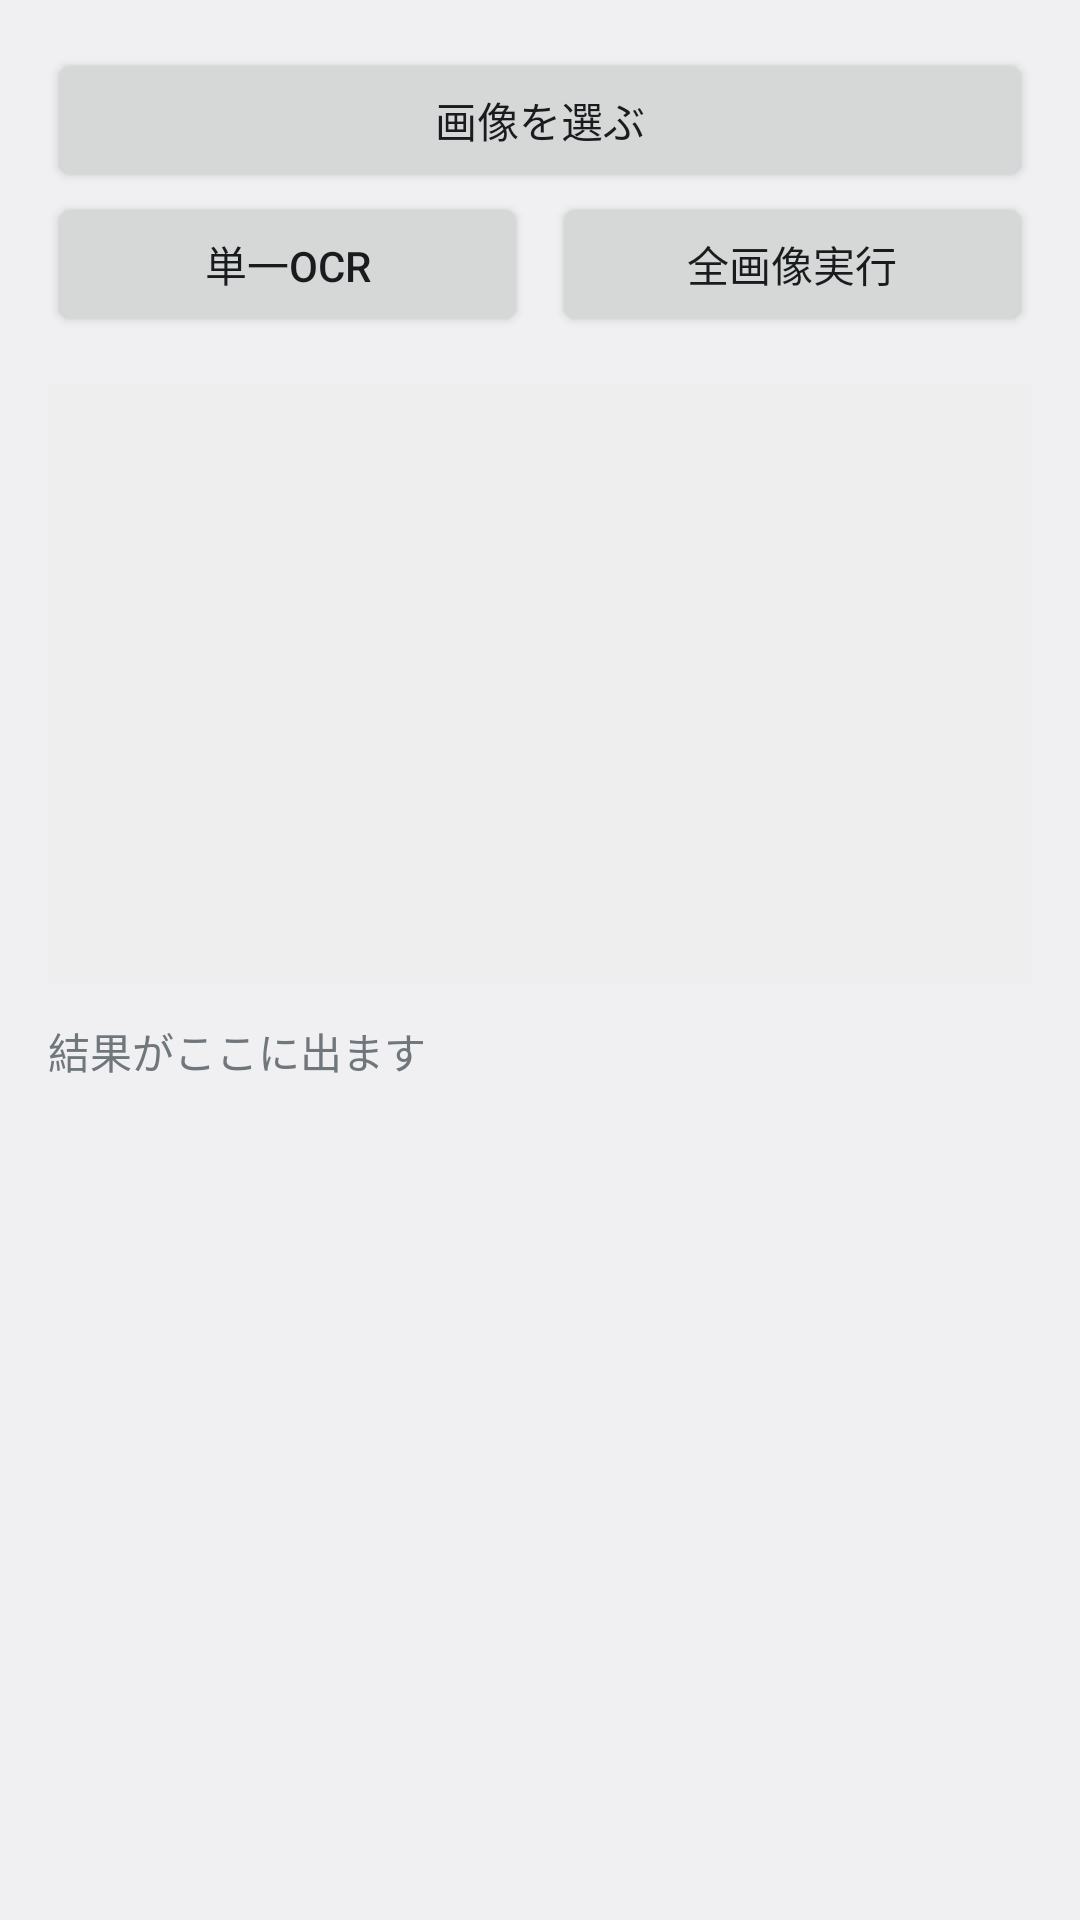

Write the Android layout XML for this screen, with the resource values it uses.
<!-- AndroidManifest.xml: application theme android:Theme.DeviceDefault.Light -->
<!-- res/layout/activity_main.xml -->
<?xml version="1.0" encoding="utf-8"?>
<LinearLayout xmlns:android="http://schemas.android.com/apk/res/android"
    android:layout_width="match_parent"
    android:layout_height="match_parent"
    android:orientation="vertical"
    android:padding="16dp">

    <Button
        android:id="@+id/btnPick"
        android:layout_width="match_parent"
        android:layout_height="wrap_content"
        android:text="画像を選ぶ" />

    <LinearLayout
        android:layout_width="match_parent"
        android:layout_height="wrap_content"
        android:orientation="horizontal">

        <Button
            android:id="@+id/btnRun"
            android:layout_width="0dp"
            android:layout_height="wrap_content"
            android:layout_weight="1"
            android:text="単一OCR" />

        <Button
            android:id="@+id/btnRunAll"
            android:layout_width="0dp"
            android:layout_height="wrap_content"
            android:layout_weight="1"
            android:layout_marginStart="8dp"
            android:text="全画像実行" />
    </LinearLayout>

    <androidx.appcompat.widget.SwitchCompat
        android:id="@+id/switchPreprocess"
        android:layout_width="wrap_content"
        android:layout_height="wrap_content"
        android:layout_marginTop="8dp"
        android:text="前処理を使う"
        android:checked="true" />

    <ImageView
        android:id="@+id/imageView"
        android:layout_width="match_parent"
        android:layout_height="200dp"
        android:layout_marginTop="8dp"
        android:background="#EEE"
        android:scaleType="fitCenter" />

    <ScrollView
        android:layout_width="match_parent"
        android:layout_height="0dp"
        android:layout_weight="1"
        android:layout_marginTop="12dp">

        <TextView
            android:id="@+id/tvResult"
            android:layout_width="match_parent"
            android:layout_height="wrap_content"
            android:text="結果がここに出ます"
            android:textSize="14sp" />
    </ScrollView>

</LinearLayout>
<!-- resources referenced by this layout -->
<resources>

</resources>
